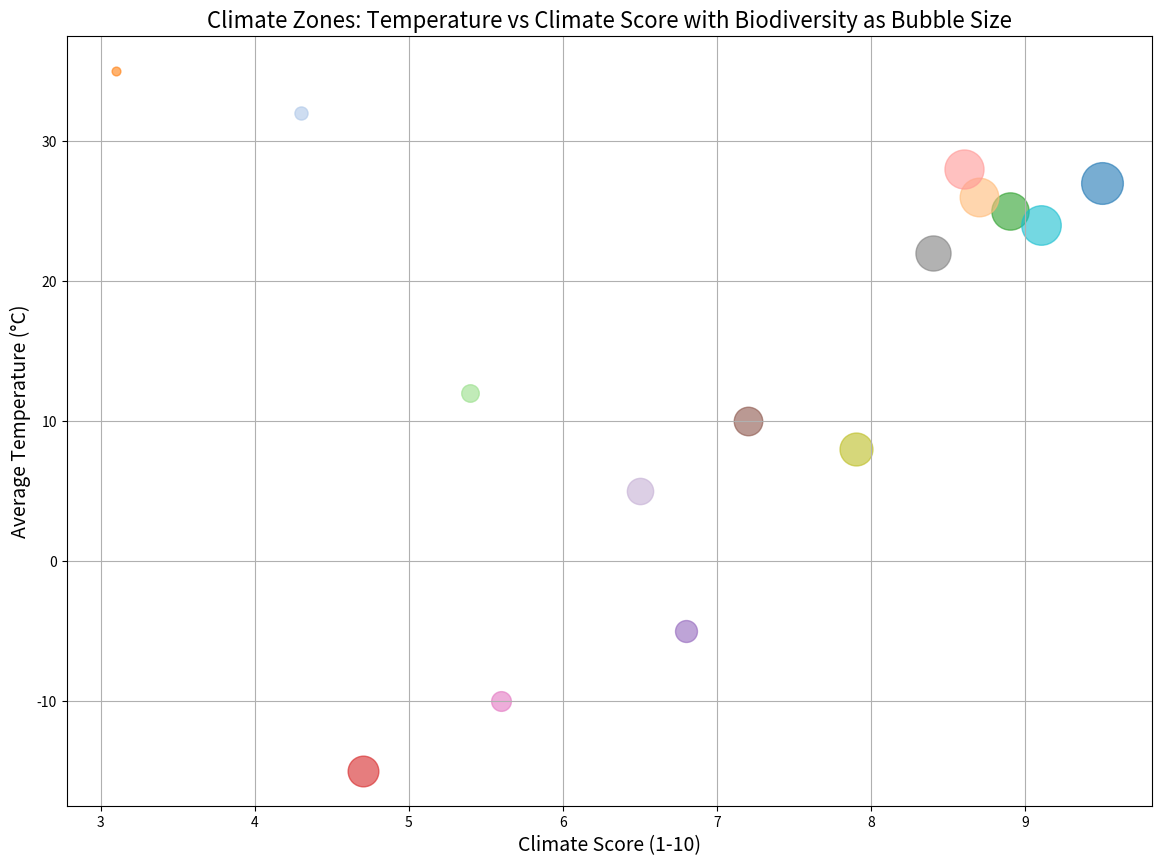

Recreate this plot in Python.

import matplotlib.pyplot as plt

data = {
    'Location': ['Amazon Rainforest', 'Sahara Desert', 'Great Barrier Reef', 'Arctic Tundra', 
                 'Himalayan Mountains', 'Andes Mountains', 'Siberian Taiga', 'Serengeti Plains',
                 'Yellowstone Park', 'Galapagos Islands', 'Australian Outback', 'Amazon Basin',
                 'Patagonian Steppe', 'Congo Rainforest', 'Rocky Mountains'],
    'Climate Score (1-10)': [9.5, 3.1, 8.9, 4.7, 6.8, 7.2, 5.6, 8.4, 7.9, 9.1, 4.3, 8.7, 5.4, 8.6, 6.5],
    'Average Temperature (°C)': [27, 35, 25, -15, -5, 10, -10, 22, 8, 24, 32, 26, 12, 28, 5],
    'Biodiversity Score (1-100)': [95, 20, 85, 70, 50, 65, 45, 80, 75, 90, 30, 88, 40, 89, 60]
}

fig, ax = plt.subplots(figsize=(14, 10))

colors = ['#1f77b4', '#ff7f0e', '#2ca02c', '#d62728', '#9467bd', 
          '#8c564b', '#e377c2', '#7f7f7f', '#bcbd22', '#17becf',
          '#aec7e8', '#ffbb78', '#98df8a', '#ff9896', '#c5b0d5']

for i in range(len(data['Location'])):
    ax.scatter(data['Climate Score (1-10)'][i], data['Average Temperature (°C)'][i], 
               s=(data['Biodiversity Score (1-100)'][i] ** 2) / 10,  
               alpha=0.6,
               color=colors[i])  

ax.set_title('Climate Zones: Temperature vs Climate Score with Biodiversity as Bubble Size', fontsize=16)
ax.set_xlabel('Climate Score (1-10)', fontsize=14)
ax.set_ylabel('Average Temperature (°C)', fontsize=14)
ax.grid(True)

plt.show()
